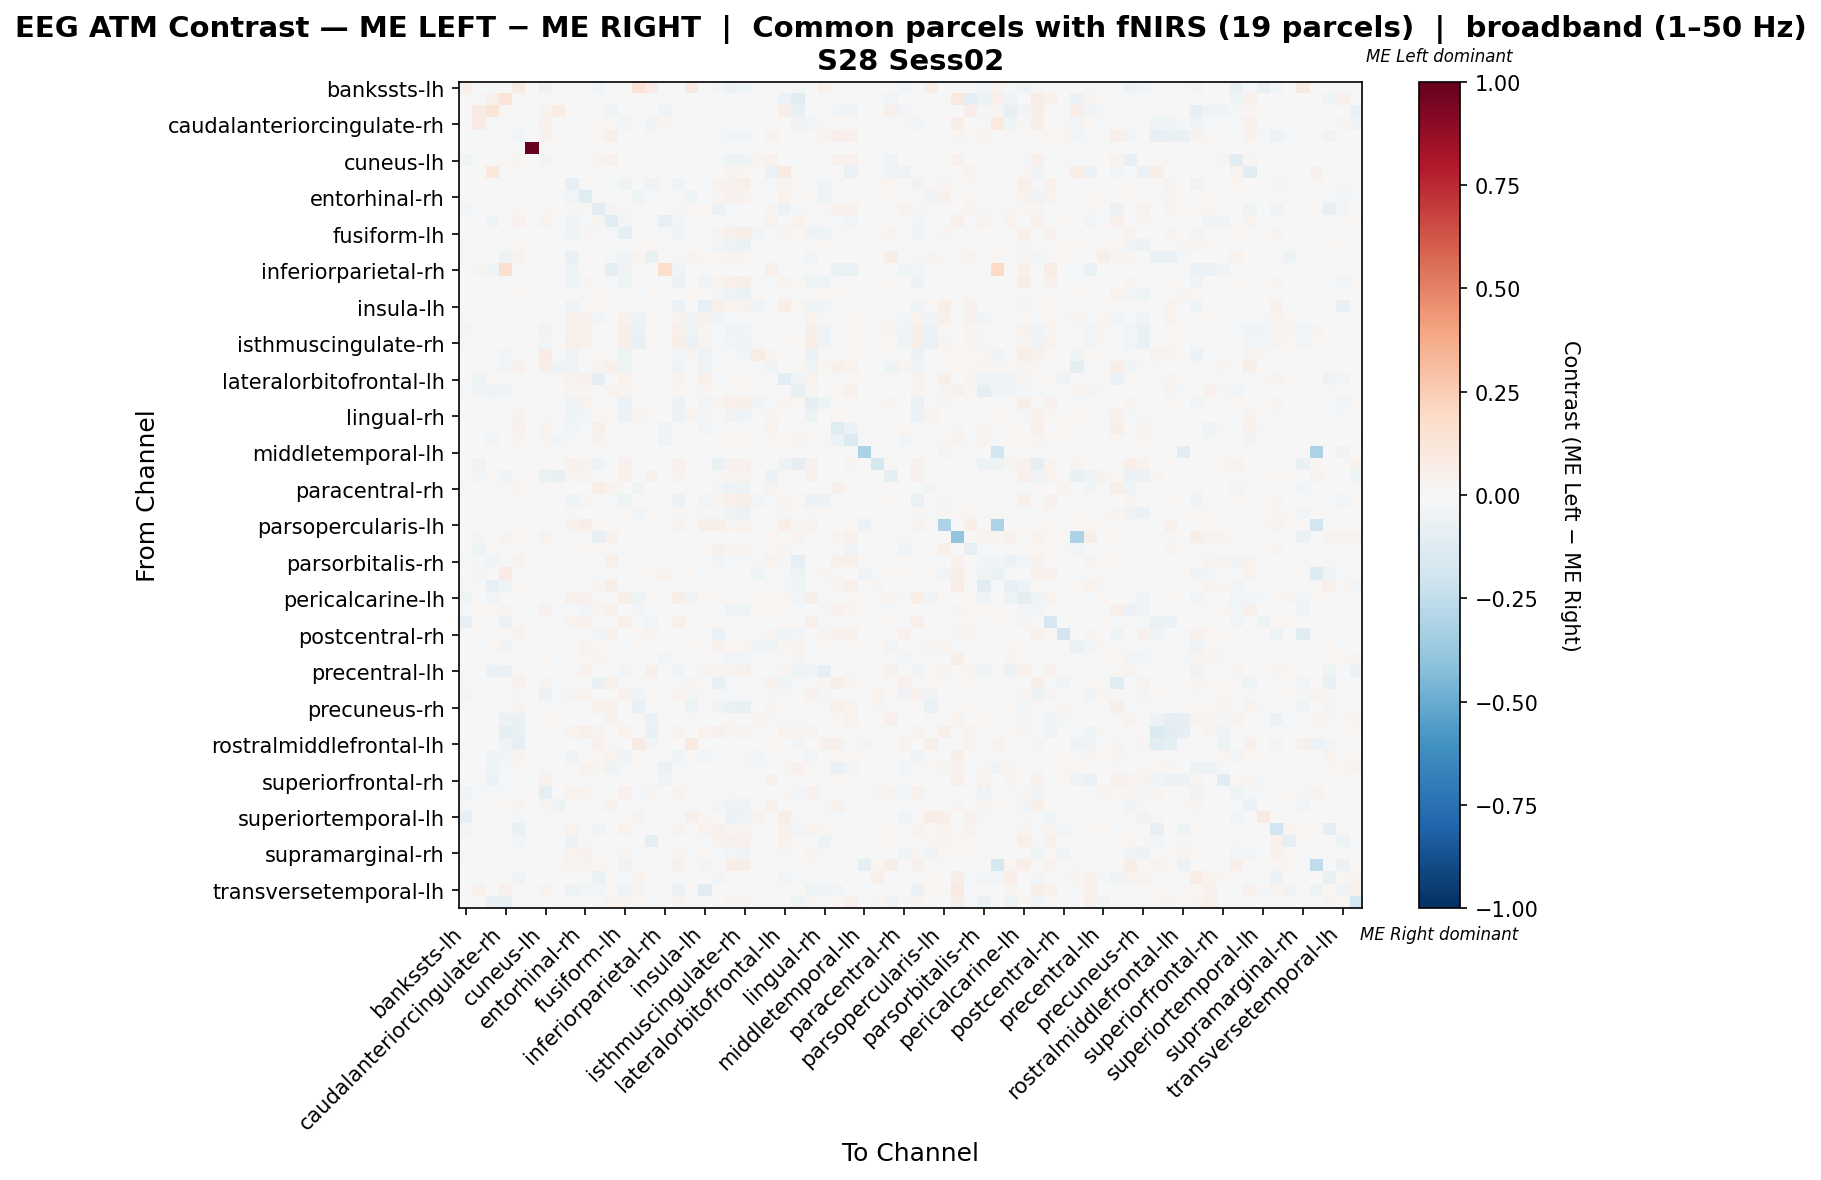

Values plotted in this chart, from the file beside it:
, bankssts-lh, bankssts-rh, caudalanteriorcingulate-lh, caudalanteriorcingulate-rh, caudalmiddlefrontal-lh, caudalmiddlefrontal-rh, cuneus-lh, cuneus-rh, entorhinal-lh, entorhinal-rh, frontalpole-lh, frontalpole-rh, fusiform-lh, fusiform-rh, inferiorparietal-lh, inferiorparietal-rh, inferiortemporal-lh, inferiortemporal-rh, insula-lh, insula-rh, isthmuscingulate-lh, isthmuscingulate-rh, lateraloccipital-lh
bankssts-lh, 0.05175, 0.0, -0.001853, 0.0, 0.08542, 0.0, -0.06022, 0.0, 0.0, 0.0, -0.02502, 0.0, 0.0, 0.1439, 0.07963, 0.0, 0.0, 0.08938, 0.0, -0.02563, -0.06146, -0.04262, 0.0
bankssts-rh, 0.0, -0.009334, 0.0507, 0.1256, 0.0, 0.0, 0.009931, 0.0, 0.0, 0.0, -0.02202, 0.0, 0.0, 0.0, 0.0, 0.007911, 0.0, 0.0, 0.0, -0.003222, 0.0, 0.0, 0.003236
caudalanteriorcingulate-lh, -0.001137, 0.08155, 0.1198, 0.009918, 0.0, 0.0, 0.03391, 0.07056, 0.0, -0.0002843, 0.0, -0.04065, 0.0, 0.0, 0.0, -0.03127, 0.0, 0.0, 0.0, 0.0, 0.0, 0.0, -0.005685
caudalanteriorcingulate-rh, 0.0, 0.08484, -0.01926, 0.01373, -0.0118, 0.0, 0.04276, 0.0, -0.02115, 0.0, 0.01816, 0.01262, -0.02614, 0.0, -0.03172, 0.02734, -0.02135, 0.0, -0.01117, 0.0, 0.0, 0.0, -0.01938
caudalmiddlefrontal-lh, -0.0004529, 0.0, 0.0, -0.02337, -0.02462, 0.0, 0.03382, 0.0, 0.0, -0.02299, 0.01639, 0.04812, 0.0, -0.002894, 0.01185, 0.0, 0.0, 0.001545, 0.0, -0.01351, -0.02414, -0.02414, 0.0
caudalmiddlefrontal-rh, 0.0, 0.0, 0.0, 0.0, 0.0, 1.0, 0.0, 0.0, 0.0, 0.0, 0.0, 0.0, 0.0, 0.0, 0.0, 0.0, 0.0, 0.0, 0.0, 0.0, 0.0, 0.0, 0.0
cuneus-lh, -0.03986, -0.001328, -0.005037, 0.01195, 0.03072, 0.0, -0.02727, 0.0, 0.0, 0.0, 0.02809, 0.03977, 0.0, -0.01446, 0.0, 0.0, 0.001948, -0.01099, 0.0, -0.02033, -0.05101, -0.0347, 0.0296
cuneus-rh, 0.0, 0.0, 0.1074, 0.0, 0.0, 0.0, 0.0, -0.0006574, 0.0, 0.0, 0.0, 0.0, 0.01701, 0.0, 0.0, 0.0, 0.007162, 0.0, 0.0, 0.0, 0.03044, 0.02059, 0.0
entorhinal-lh, 0.0, 0.0, 0.0, -0.01459, 0.0, 0.0, 0.0, 0.0, -0.08529, 0.01233, 0.01063, -0.01338, -0.04054, 0.002532, -0.03345, -0.01446, -0.03674, 0.002532, -0.01806, 0.03325, 0.04515, 0.05527, -0.01679
entorhinal-rh, 0.0, 0.0, -0.0007278, 0.0, -0.01989, 0.0, 0.0, 0.0, -0.02546, -0.1246, 0.01021, -0.006065, 0.002215, -0.04169, -0.01363, 0.0, 0.009928, -0.0419, -0.003339, 0.02578, 0.03953, 0.03485, 0.0
frontalpole-lh, -0.02531, -0.01189, 0.0, 0.008157, 0.01072, 0.0, 0.0173, 0.0, 0.01339, 0.01496, -0.1131, 0.03075, 0.01234, 0.007948, 0.0, 0.0, 0.0137, 0.01537, 0.01579, -0.05501, -0.01167, -0.003353, -0.005853
frontalpole-rh, 0.0, 0.0, -0.04656, 0.005964, 0.03955, 0.0, 0.03641, 0.0, -0.03289, -0.008141, 0.03034, -0.122, -0.02572, 0.003244, -0.01172, -0.08173, -0.0267, 0.002825, -0.01237, 0.003767, 0.0, 0.0, 0.0
fusiform-lh, 0.0, 0.0, 0.0, -0.01793, 0.0, 0.0, 0.0, 0.001643, -0.04589, 0.02457, 0.009075, -0.01054, -0.08936, 0.0, -0.01858, -0.01136, -0.03877, 0.0, -0.006079, 0.0302, 0.05257, 0.06048, -0.02423
fusiform-rh, 0.008499, 0.0, 0.0, 0.0, 0.01733, 0.0, -0.008558, 0.0, 0.003934, -0.01131, 0.01049, 0.004065, 0.0, -0.0001595, 0.0177, 0.0, 0.001442, -0.0002577, 0.002098, -0.0303, -0.05194, -0.06542, 0.003016
inferiorparietal-lh, 0.01238, 0.0, 0.0, -0.04788, 0.03436, 0.0, 0.0, 0.0, -0.07676, -0.00714, 0.0, -0.01037, -0.04027, 0.02731, -0.07685, 0.0, -0.01352, 0.02476, 0.02083, 0.01729, 0.02378, 0.02142, -0.005489
inferiorparietal-rh, 0.0, 0.02652, -0.04031, 0.1648, 0.0, 0.0, 0.0, 0.0, -0.04143, 0.0, 0.0, -0.09369, -0.03173, 0.0, 0.0, 0.1746, -0.03285, 0.0, -0.01493, 0.0, 0.0, 0.0, -0.002015
inferiortemporal-lh, 0.0, 0.0, 0.0, -0.01523, 0.0, 0.0, 0.001198, 0.0007983, -0.04327, 0.02778, 0.01014, -0.01118, -0.03995, 0.0007185, -0.007105, -0.01201, -0.06037, 0.003672, -0.0354, 0.0273, 0.04886, 0.05604, -0.02215
inferiortemporal-rh, 0.002244, 0.0, 0.0, 0.0, 0.01685, 0.0, -0.006475, 0.0, 0.003888, -0.01818, 0.01983, 0.004017, 0.0, -0.0151, 0.01581, 0.0, 0.00622, 0.01754, 0.007257, -0.02916, -0.05034, -0.06404, 0.0127
insula-lh, 0.0, 0.0, 0.0, -0.01246, 0.0, 0.0, 0.0, 0.0, -0.03328, 0.02183, 0.01779, -0.007734, -0.01094, 0.001695, 0.01332, -0.008593, -0.05584, 0.006295, -0.08107, 0.05205, 0.03559, 0.03825, -0.04496
insula-rh, -0.01524, -0.0007009, 0.0, 0.0, -0.008586, 0.0, -0.01697, 0.0, 0.03989, 0.04503, -0.02647, 0.003808, 0.03909, -0.05148, 0.00902, 0.0, 0.03468, -0.0463, 0.0435, -0.04642, -0.01587, -0.02229, -0.00771
isthmuscingulate-lh, -0.02945, 0.0, 0.0, 0.0, -0.01219, 0.0, -0.03642, 0.003171, 0.04677, 0.04908, -0.002157, 0.0, 0.05875, -0.06094, 0.01083, 0.0, 0.05355, -0.05325, 0.02572, -0.01157, -0.04996, -0.028, -0.01074
isthmuscingulate-rh, -0.01977, 0.0, 0.0, 0.0, -0.01169, 0.0, -0.02394, 0.002056, 0.05354, 0.04525, 0.002206, 0.0, 0.0634, -0.07378, 0.009128, 0.0, 0.05724, -0.06542, 0.02599, -0.01653, -0.02913, -0.03799, -0.01225
lateraloccipital-lh, 0.0, 0.001971, -0.005779, -0.02896, 0.0, 0.0, 0.08199, 0.0, -0.03352, 0.0, 0.01698, 0.0, -0.04981, 0.005912, -0.005504, -0.006253, -0.02578, 0.0259, -0.04714, -0.01156, -0.02091, -0.02477, 0.07189
lateraloccipital-rh, 0.0, 0.0, -0.007864, -0.02617, 0.04268, 0.0, 0.049, -0.05381, -0.04636, 0.0, 0.03637, 0.04914, -0.04305, 0.002247, 0.0, -0.01252, -0.04636, 0.003651, -0.03353, 0.005195, 0.0, 0.0, -0.01912
lateralorbitofrontal-lh, 0.0, -0.04577, 0.01185, 0.0, 0.004938, 0.0, -0.0033, 0.009876, 0.03131, 0.04543, -0.09784, 0.004938, 0.03131, 0.004345, 0.007604, 0.0, 0.03081, 0.006617, 0.05165, -0.01499, 0.01812, 0.013, -0.01695
lateralorbitofrontal-rh, -0.0132, -0.0338, -0.04953, -0.03181, -0.00984, 0.0, -0.01773, 0.0, 0.02698, 0.01956, -0.003823, 0.03581, 0.0265, 0.003752, 0.0, 0.0, 0.02125, 0.0, 0.01874, -0.001405, 0.009891, 0.01592, 0.0
lingual-lh, 0.0, 0.0, 0.0, -0.01899, 0.0, 0.0, 0.0006897, 0.001303, -0.03329, 0.03165, 0.009655, -0.001304, -0.05977, 0.0, -0.01462, -0.005072, -0.05631, 0.0, -0.02752, 0.02805, 0.05203, 0.05762, -0.03622
lingual-rh, 0.004088, 0.0, 0.0, 0.009383, 0.03638, 0.0, 0.01421, 0.0, -0.04638, -0.02649, 0.01827, 0.01739, -0.05146, 0.0296, 0.01361, -0.002263, -0.05236, 0.0355, -0.02218, 0.002125, -0.03365, -0.0341, 0.0
medialorbitofrontal-lh, 0.0, 0.0, -0.02305, 0.006004, 0.03982, 0.0, 0.03666, 0.0, -0.02593, -0.01545, 0.04688, 0.001424, -0.02017, -0.01718, 0.0, -0.04191, -0.02095, -0.002225, -0.0265, -0.01841, 0.0, -0.01205, 0.0
medialorbitofrontal-rh, 0.0, 0.0, -0.02742, 0.003201, 0.02787, 0.0, 0.02725, -0.02928, -0.0138, -0.003193, 0.03131, -0.01735, -0.007049, 7.807010695604653e-05, 0.0007026, -0.04205, -0.00681, 0.0, -0.005721, 0.01257, 0.01585, 0.01757, 0.004528
middletemporal-lh, 0.0, 0.0, 0.0, 0.0, 0.0, 0.0, 0.0, 0.0, 0.0, 0.0, 0.0, 0.0, -0.01879, 0.0, 0.0, 0.0, 0.0, 0.0, 0.0, 0.0, 0.0, 0.0, 0.0
middletemporal-rh, 0.0, -0.03448, 0.0, 0.0, 0.0, 0.0, 0.0, 0.0, 0.03935, 0.03727, -0.0504, 0.006454, 0.04372, 0.0, 0.0, 0.0, 0.04643, 0.0, 0.0, -0.07029, 0.0431, 0.04206, 0.0
paracentral-lh, 0.0, -0.02426, 0.01203, -0.03225, 0.0, 0.0, -0.06586, -0.07475, 0.0305, 0.03222, 0.0007159, 0.0, 0.04281, 0.0, 0.04109, 0.0, 0.03508, 0.0, 0.01546, 0.01503, 0.03033, 0.03676, -0.002166
paracentral-rh, -0.01787, 0.0, -0.01717, 0.00887, 0.02481, 0.0, 0.009775, -0.01804, -0.004554, 0.0, 0.05711, 0.03428, -0.0007006, -0.03428, 0.0, -0.0219, -0.001226, -0.0215, 0.0, -0.02855, -0.05062, -0.05167, 0.0
parahippocampal-lh, 0.0, 0.0, 0.0, -0.01738, 0.0, 0.0, 0.0, 0.001389, -0.04088, 0.03041, 0.008796, -0.009948, -0.04387, 0.0, -0.0101, -0.01074, -0.05664, 0.0, -0.02762, 0.02862, 0.05038, 0.05848, -0.03098
parahippocampal-rh, -0.002803, 0.0, 0.0, 0.0, 0.01052, 0.0, -0.007498, 0.0, 0.01217, -0.005771, 0.009717, 0.004356, 0.008824, -0.02698, 0.0172, 0.0, 0.009829, -0.0128, 0.01083, -0.02302, -0.04836, -0.0608, 0.002346
parsopercularis-lh, 0.0, 0.0, 0.0, 0.0, 0.0, 0.0, 0.0, 0.0, 0.03932, 0.06341, 0.01636, 0.0, 0.01356, 0.0001136, 0.005455, 0.0, 0.03341, 0.002727, 0.05659, 0.05909, 0.03034, 0.03557, 0.008409
parsopercularis-rh, 0.0, 0.02537, 0.0, 0.02986, 0.02037, 0.0, 0.03505, 0.0, 0.002996, 0.01069, -0.08229, 0.04454, 9.987016878058524e-05, 0.01538, 0.005693, 0.0001997, 0.001997, 0.005992, 0.0, 0.0, 0.0, 0.0, 0.005593
parsorbitalis-lh, 0.0, -0.05298, 0.009414, -0.007252, 0.008032, 0.0, -0.01271, -0.02174, -0.009228, 0.01886, 0.01879, -0.007425, -0.009228, 0.004837, 0.01071, -0.009543, -0.009228, 0.00501, 0.01729, 0.03913, 0.02349, 0.02565, 0.00596
parsorbitalis-rh, -0.01594, -0.01391, -0.03522, -0.01935, 0.03487, 0.0, 0.01873, 0.0, 0.0, 0.0, 0.003467, 0.05255, 0.0, -0.005786, 0.0, 0.0, 0.0, -0.007085, 0.0, -0.031, -0.01629, -0.01576, 0.0135
parstriangularis-lh, -0.002756, 0.02941, 0.002772, 0.07984, 0.0007855, 0.0, 0.007904, 0.0, 0.01316, 0.00491, -0.01014, 0.009034, -0.002784, 0.0218, 0.01905, 0.03397, -0.0007052, 0.01728, -0.01923, -0.01306, 0.002944, 0.005161, -0.04099
parstriangularis-rh, -0.0133, -0.0157, -0.08063, -0.05269, 0.01705, 0.0, -0.002269, 0.0, 0.0, 0.004091, 0.02387, 0.06052, 0.0, 0.004861, 0.0, -0.0005322, 0.0, 0.0, 0.0, -0.01011, -0.005854, -0.005056, 0.0
pericalcarine-lh, -0.03943, 0.0, -0.02493, 0.003105, 0.0, 0.0, -0.0216, 0.001307, 0.04575, 0.04142, 0.01005, 0.0, 0.05498, -0.05037, 0.01127, 0.003431, 0.05621, -0.03434, 0.01985, 0.01305, 0.0133, 0.00559, 0.01871
pericalcarine-rh, -0.00817, 0.01915, 0.009527, 0.02544, 0.01431, 0.0, 0.04234, -0.01495, -0.02034, -0.02607, 0.02658, 0.04011, -0.006779, -0.02872, -0.0146, 0.0, 0.0, -0.008664, 0.0, -0.009359, -0.04728, -0.05354, 0.01505
postcentral-lh, -0.08299, 0.01086, 0.0, -0.06189, 0.0114, 0.0, 0.002433, 0.0, 0.03171, 0.03989, 0.003389, 0.0, 0.04893, -0.002532, -0.02756, 0.005996, 0.04858, -0.01042, -0.002012, 0.01921, -0.007716, 0.01119, 0.003476
postcentral-rh, 0.0, 0.0, 0.0, 0.01152, 0.03812, 0.0, 0.02091, 0.0, 0.0, 0.0, -0.0244, 0.0403, 0.0, 0.02251, 0.02931, 0.0, 0.0, 0.006281, 0.0, -0.05686, -0.001338, -0.0107, -0.0194
posteriorcingulate-lh, 0.0, -0.0192, 0.01657, -0.03157, -0.01709, 0.0, -0.01152, -0.006022, -0.002289, 0.02971, 0.0206, 0.0005971, -0.01216, 0.01806, 0.001941, -0.006719, -0.01244, 0.0206, -0.005871, 0.0412, 0.01642, 0.02045, -0.03168
posteriorcingulate-rh, -0.006155, 0.0087, -0.01732, 0.004873, 0.001764, 0.0, 0.01594, -0.0156, -0.002679, 0.02148, 0.02492, 0.008643, -0.003827, -0.005498, 0.0, -0.02591, -0.005008, -0.01338, 0.0002161, -0.01424, -0.0263, -0.02655, 0.00623
precentral-lh, 0.0, 0.0, -0.05525, -0.05525, 0.01259, 0.0, 0.0, 0.0, -0.01606, 0.04296, 0.007764, 0.0, -0.02815, 0.0, 0.05418, 0.0, -0.04097, 0.0, 0.03054, 0.02864, 0.03226, 0.03986, 0.0
precentral-rh, -0.01568, -0.001493, 0.0, 0.006232, 0.04242, 0.0, 0.02835, -0.0224, -0.01157, 0.00164, -0.07796, 0.05007, -0.00851, 0.01323, 0.01361, 0.0, -0.01026, 0.02613, 0.0, -0.07448, -0.008137, -0.01467, -0.02128
precuneus-lh, -0.0284, -0.005243, 0.0, -0.009758, -0.01223, 0.0, -0.05738, -0.01484, 0.02836, 0.03383, -0.001456, 0.0, 0.04284, -0.04034, 0.01935, 0.0, 0.03627, -0.03117, 0.01156, -0.01123, -0.01747, -0.01841, -0.005826
precuneus-rh, -0.01215, 0.0, 0.0, 0.008899, 0.02597, 0.0, 0.01522, -0.02025, 0.0, -0.00135, 0.04824, 0.04668, 0.0, -0.07088, 0.0, 0.0, 0.0, -0.05272, 0.0, -0.03794, -0.06614, -0.07334, 0.0
rostralanteriorcingulate-lh, 0.0, 0.0, 0.0, -0.06153, -0.06774, 0.0, 0.01916, 0.01706, 0.0, -0.004459, 0.003886, 0.03149, 0.006035, 0.01128, -0.05693, 0.0, 0.005773, 0.01207, 0.0, 0.0, 0.01758, 0.007085, 0.03044
rostralanteriorcingulate-rh, 0.0, 0.0, 0.0, -0.08614, -0.0747, 0.0, 0.0183, 0.0, 0.03611, 0.05283, 0.03312, 0.0, 0.03768, 0.0, -0.07223, 0.0, 0.03478, 0.0, 0.03368, 0.04483, 0.02872, 0.03368, 0.01212
rostralmiddlefrontal-lh, 0.004068, 0.0, 0.0, -0.03527, -0.08207, 0.0, 0.005289, 0.0, 0.0, -0.01126, 0.04404, 0.008836, 0.0, 0.08828, -0.02514, 0.0, 0.0, 0.09357, -0.005629, 0.0, 0.0, 0.0, 0.0
rostralmiddlefrontal-rh, -0.01253, 0.0, -0.039, -0.02966, 0.02743, 0.0, 0.0009552, 0.0, -0.03515, 0.007468, 0.02071, 0.03615, -0.03175, 0.02101, 0.0, -0.02228, -0.03942, 0.008813, -0.0273, -0.01253, -0.01031, -0.009889, -0.02939
superiorfrontal-lh, 0.0, 0.0, -0.04386, -0.01994, 0.01358, 0.0, 0.01345, 0.0, -0.01921, 0.03172, 0.02602, -0.04076, -0.0117, 0.01685, 0.0, -0.06419, -0.01842, 0.005783, -0.00352, 0.02062, 0.009681, 0.01546, -0.02193
superiorfrontal-rh, 0.0, 0.0, -0.05509, -0.02252, 0.01218, 0.0, 0.04489, 0.0, 0.0, -0.01367, 0.001066, -0.02228, 0.0, 0.0, 0.0, -0.0386, 0.0, 0.0, 0.0, 0.0, 0.0, 0.0, 0.0
superiorparietal-lh, -0.04306, -0.0165, -0.01536, -0.01745, 0.0, 0.0, -0.1002, 0.007049, 0.03344, 0.03289, 0.0, 0.0, 0.04392, -0.02276, 0.03054, 0.0, 0.03868, -0.02105, 0.0159, -0.006261, 0.009527, 0.00739, 0.0
superiorparietal-rh, -0.01244, 0.0131, 0.004179, 0.02056, 0.03095, 0.0, 0.02549, -0.04794, 0.0, 0.0, -0.01971, 0.04258, 0.0, -0.01494, 0.0, 0.0, 0.0, 0.000993, 0.0, -0.02862, -0.04998, -0.04907, 0.002346
... 8 more rows
